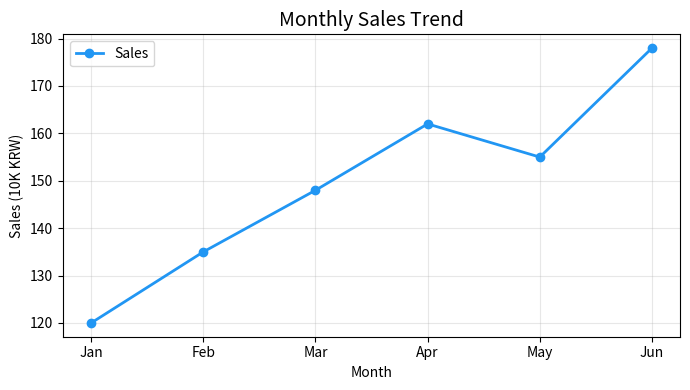

This chart was generated by the following Python code:
# 알짜 파이썬 (강영민·박동규, 생능출판사) — 제12장 데이터 과학과 파이썬
# 코드 12.12: 월별 매출 추이를 선 그래프로

import matplotlib.pyplot as plt

months = ['Jan', 'Feb', 'Mar', 'Apr', 'May', 'Jun']
sales = [120, 135, 148, 162, 155, 178]

plt.figure(figsize=(7, 4))
plt.plot(months, sales, marker='o', color='#2196F3',
    linewidth=2, label='Sales')
plt.title('Monthly Sales Trend', fontsize=14)
plt.xlabel('Month')
plt.ylabel('Sales (10K KRW)')
plt.grid(True, alpha=0.3)
plt.legend()
plt.tight_layout()
plt.show()
